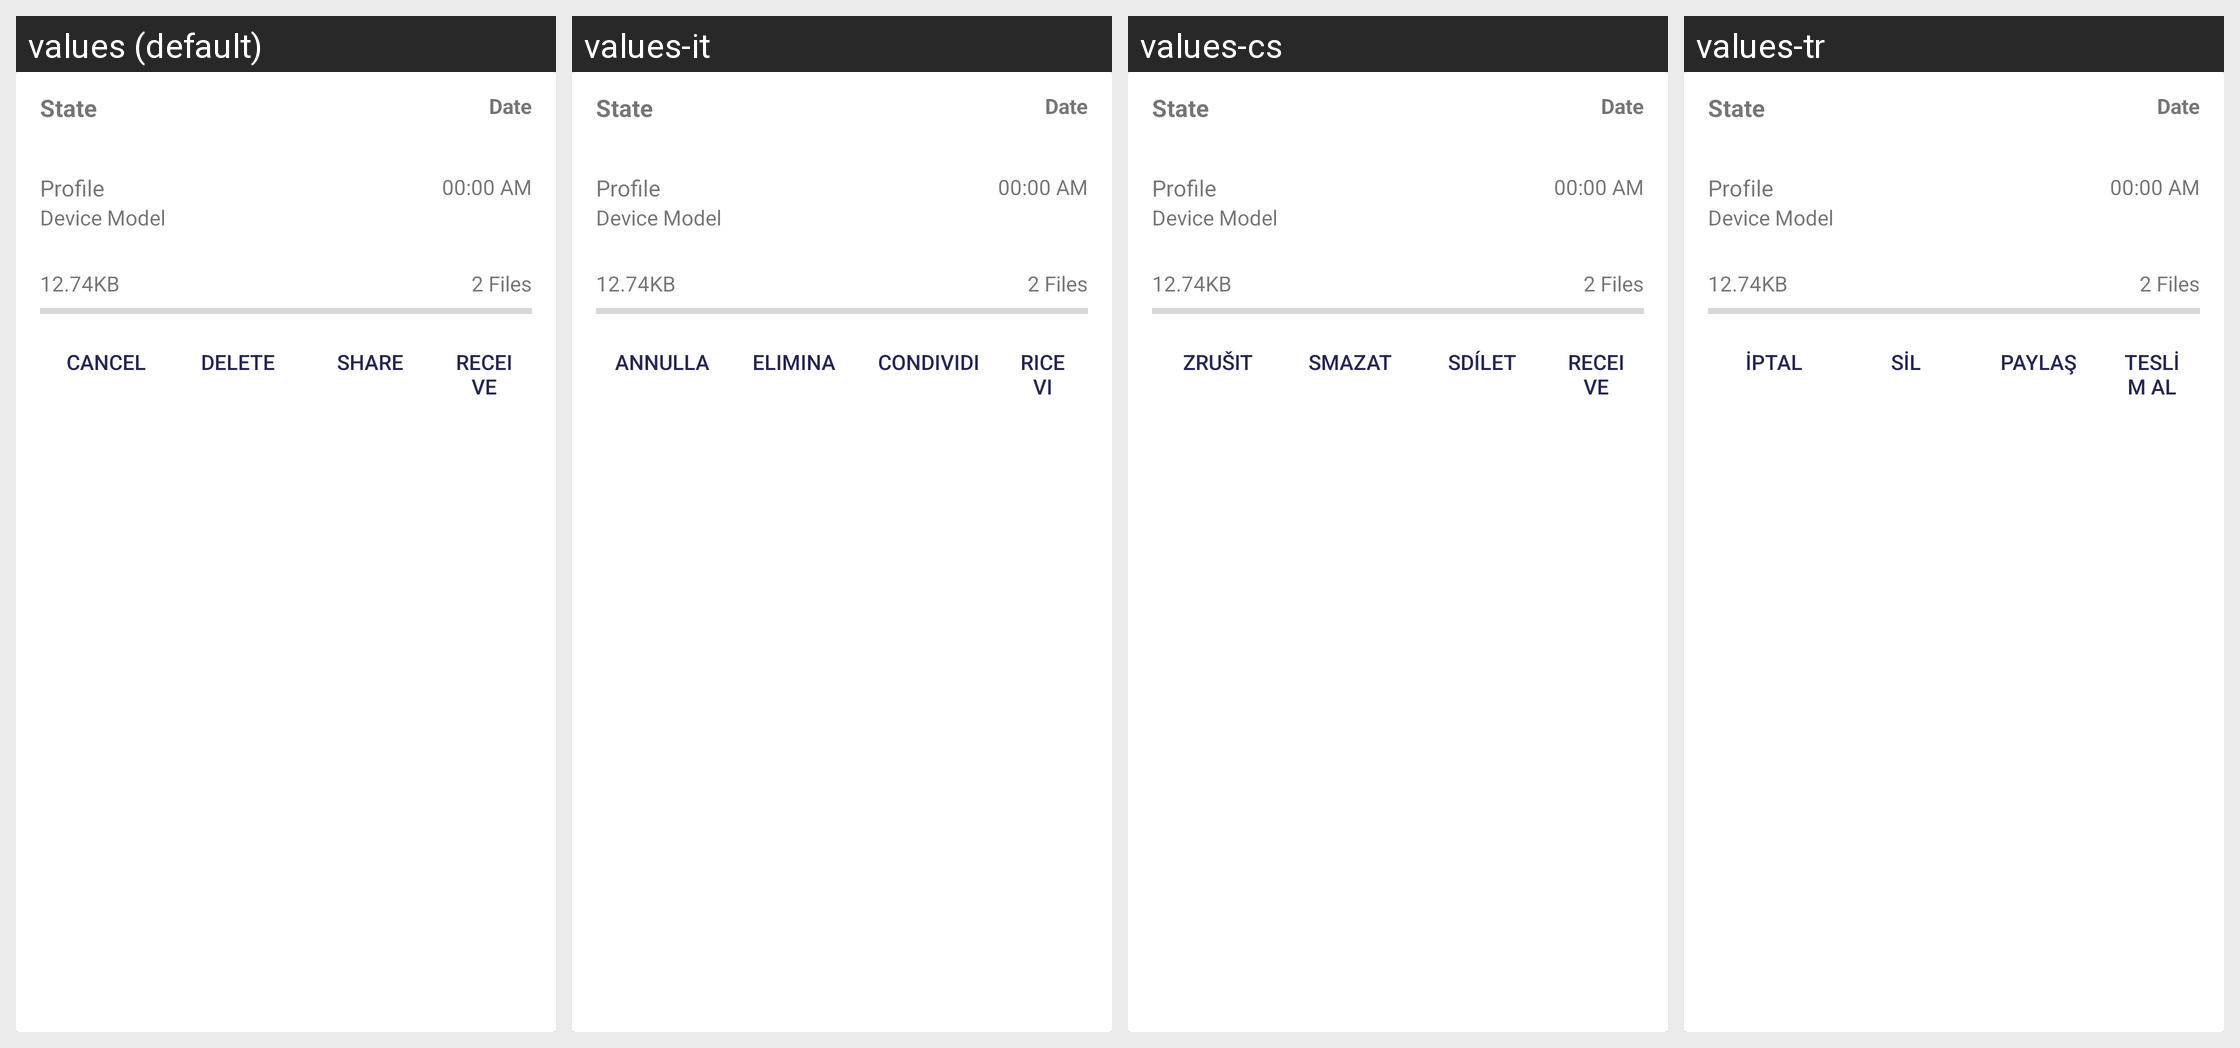

This grid shows one Android layout under several languages. Give, for every string resource on the screen, its name, the default text and each shown locale's text.
Android screen res/layout/ts_card_activity.xml rendered under 4 locales, left to right: values (default), values-it, values-cs, values-tr. Device: Nexus 5 (rendered at 1080×1920; each locale shown at half size, 540×960, under a caption strip naming it); theme AppTheme.
Other locales in the repository, not shown: values-af, values-ar, values-az, values-be, values-bg, values-bn, values-ca, values-da, values-de, values-el, values-en, values-es, values-es-rES, values-es-rUS, values-et, values-eu, values-fa, values-fi, values-fil, values-fr, values-hi, values-hi-rIN, values-hr, values-hu, values-hy, values-id, values-in, values-is, values-iw, values-ja, values-km, values-kn, values-ko, values-lo, values-lt, values-lv, values-mk, values-ml, values-mn, values-mr, values-ms, values-my, values-nb, values-ne, values-nl, values-pl, values-pt, values-pt-rBR, values-pt-rPT, values-ro, values-ru, values-si, values-sk, values-sl, values-sr, values-sv, values-sw, values-te, values-th, values-tl, values-uk, values-vi, values-zh-rCN, values-zh-rTW, values-zu.
Strings drawn on this screen, with the default value and each locale's value (text and hints the layout hard-codes, and strings that could not be matched under every locale, appear in the picture but are not listed):

cancel
  values: Cancel
  values-it: Annulla
  values-cs: Zrušit
  values-tr: İptal

delete
  values: Delete
  values-it: Elimina
  values-cs: Smazat
  values-tr: Sil

share
  values: Share
  values-it: Condividi
  values-cs: Sdílet
  values-tr: Paylaş

receive
  values: Receive
  values-it: Ricevi
  values-cs: Receive
  values-tr: Teslim Al
